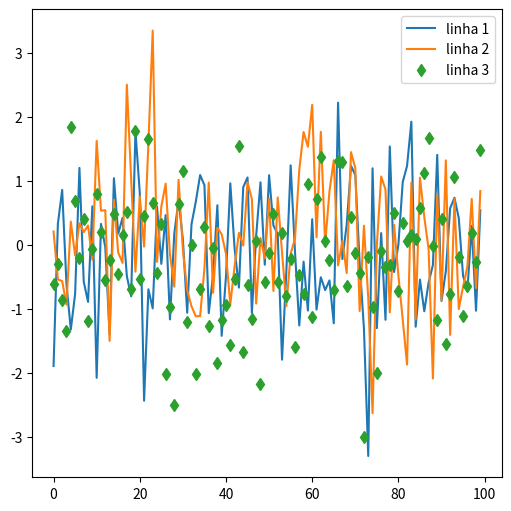

This figure's Python source:
import matplotlib.pyplot as plt
import numpy as np

data1, data2, data3, data4 = np.random.randn(4, 100) 

fig, ax = plt.subplots(figsize=(5, 5))

fig.set_constrained_layout(True)

ax.plot(np.arange(len(data1)), data1, label='linha 1')
ax.plot(np.arange(len(data2)), data2, label='linha 2')

# aqui será exibido como um scatter, pois eu forneci estilo de marcador
ax.plot(np.arange(len(data3)), data3, 'd', label='linha 3')

# mostrando a legenda
ax.legend()

plt.show()